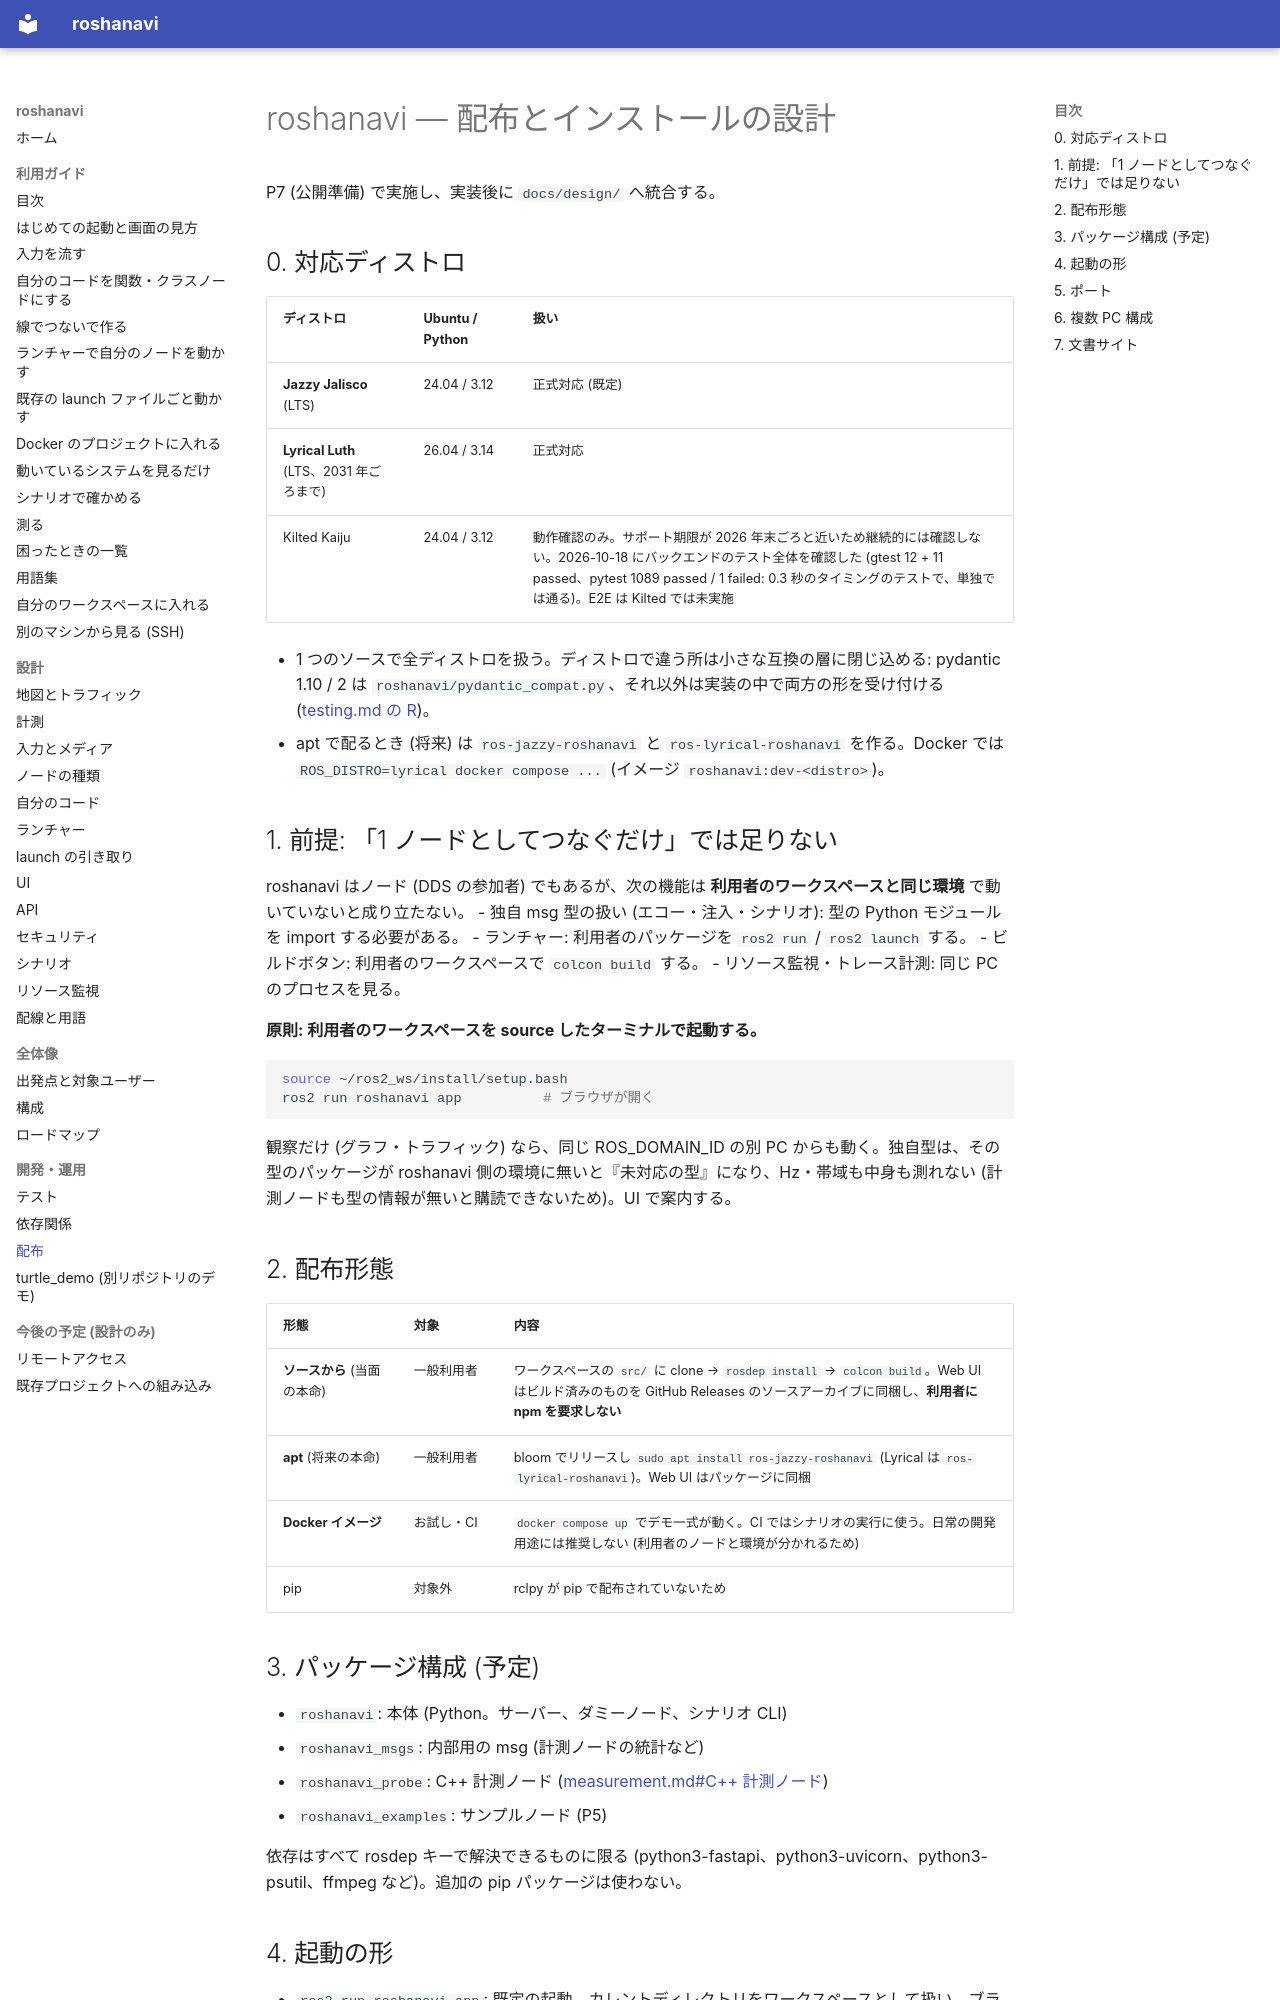

repository: shimejilib/roshanavi · page: project/distribution/index.html · generator: mkdocs

# roshanavi — 配布とインストールの設計

P7 (公開準備) で実施し、実装後に `docs/design/` へ統合する。

## 0. 対応ディストロ

| ディストロ | Ubuntu / Python | 扱い |
|---|---|---|
| **Jazzy Jalisco** (LTS) | 24.04 / 3.12 | 正式対応 (既定) |
| **Lyrical Luth** (LTS、2031 年ごろまで) | 26.04 / 3.14 | 正式対応 |
| Kilted Kaiju | 24.04 / 3.12 | 動作確認のみ。サポート期限が 2026 年末ごろと近いため継続的には確認しない。2026-10-18 にバックエンドのテスト全体を確認した (gtest 12 + 11 passed、pytest 1089 passed / 1 failed: 0.3 秒のタイミングのテストで、単独では通る)。E2E は Kilted では未実施 |

- 1 つのソースで全ディストロを扱う。ディストロで違う所は小さな互換の層に閉じ込める: pydantic 1.10 / 2 は `roshanavi/pydantic_compat.py`、それ以外は実装の中で両方の形を受け付ける ([testing.md の R](testing.md#r-ディストロ対応-36-37))。
- apt で配るとき (将来) は `ros-jazzy-roshanavi` と `ros-lyrical-roshanavi` を作る。Docker では `ROS_DISTRO=lyrical docker compose ...` (イメージ `roshanavi:dev-<distro>`)。

## 1. 前提: 「1 ノードとしてつなぐだけ」では足りない
roshanavi はノード (DDS の参加者) でもあるが、次の機能は **利用者のワークスペースと同じ環境** で動いていないと成り立たない。
- 独自 msg 型の扱い (エコー・注入・シナリオ): 型の Python モジュールを import する必要がある。
- ランチャー: 利用者のパッケージを `ros2 run` / `ros2 launch` する。
- ビルドボタン: 利用者のワークスペースで `colcon build` する。
- リソース監視・トレース計測: 同じ PC のプロセスを見る。

**原則: 利用者のワークスペースを source したターミナルで起動する。**
```bash
source ~/ros2_ws/install/setup.bash
ros2 run roshanavi app          # ブラウザが開く
```
観察だけ (グラフ・トラフィック) なら、同じ ROS_DOMAIN_ID の別 PC からも動く。独自型は、その型のパッケージが roshanavi 側の環境に無いと『未対応の型』になり、Hz・帯域も中身も測れない (計測ノードも型の情報が無いと購読できないため)。UI で案内する。

## 2. 配布形態

| 形態 | 対象 | 内容 |
|---|---|---|
| **ソースから** (当面の本命) | 一般利用者 | ワークスペースの `src/` に clone → `rosdep install` → `colcon build`。Web UI はビルド済みのものを GitHub Releases のソースアーカイブに同梱し、**利用者に npm を要求しない** |
| **apt** (将来の本命) | 一般利用者 | bloom でリリースし `sudo apt install ros-jazzy-roshanavi` (Lyrical は `ros-lyrical-roshanavi`)。Web UI はパッケージに同梱 |
| **Docker イメージ** | お試し・CI | `docker compose up` でデモ一式が動く。CI ではシナリオの実行に使う。日常の開発用途には推奨しない (利用者のノードと環境が分かれるため) |
| pip | 対象外 | rclpy が pip で配布されていないため |
